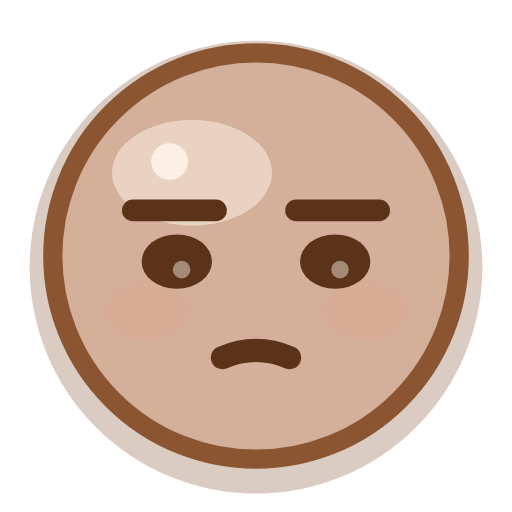
t = 0.00 s
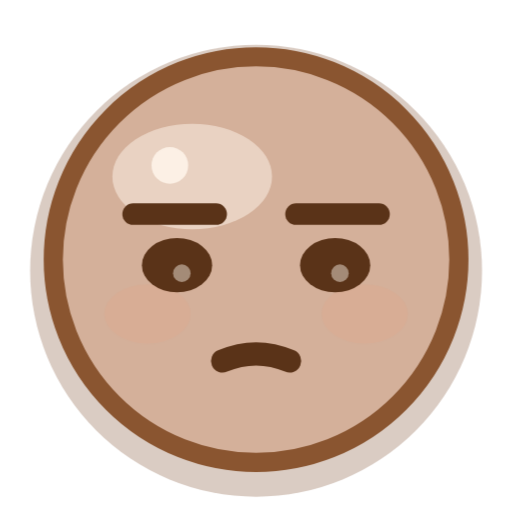
t = 0.41 s
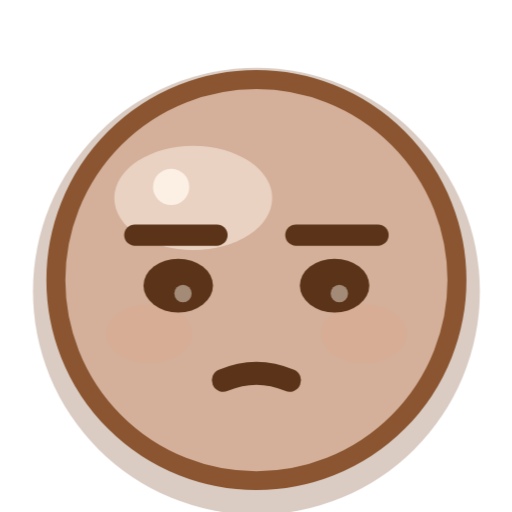
t = 1.23 s
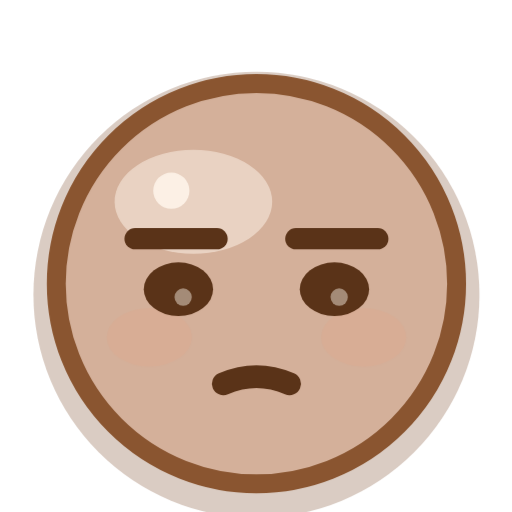
t = 1.64 s
t = 2.04 s: frame unchanged from t = 1.23 s, image omitted
t = 2.86 s: frame unchanged from t = 0.41 s, image omitted

The animated SVG that drew these frames (rendered in a browser with its animation timeline set to each time). Animation: 1 CSS @keyframes rule; one cycle of 3.27 s, repeats indefinitely.

<?xml version="1.0" encoding="UTF-8"?>
<svg xmlns="http://www.w3.org/2000/svg" viewBox="0 0 32 32" width="32" height="32" fill="none" overflow="visible">
  <title>低落</title>
  <style>
    .eye, .cheeks, .pupil, .star, .steam, .tear, .heart, .yawn, .mouth {
      transform-box: fill-box; transform-origin: center;
    }
    .root { transform-box: fill-box; transform-origin: 16px 22px; }

    .root { animation: sink 3.27s ease-in-out infinite; }
    @keyframes sink {
      0%, 100% { transform: translateY(0) scale(1); }
      50% { transform: translateY(1.60px) scale(0.985); }
    }
    @media (prefers-reduced-motion: reduce) {
      .movable, .movable * { animation: none !important; }
    }
  </style>
  <g class="root movable">
      <circle cx="16" cy="16.7" r="14.15" fill="#7a4a2a" opacity="0.28"/>
      <circle class="face-shape" cx="16" cy="16" r="12.7" fill="#d4b09a"/>
      <ellipse cx="12.0" cy="10.8" rx="5.0" ry="3.3" fill="#fff6ec" opacity="0.50"/>
      <circle cx="10.6" cy="10.1" r="1.15" fill="#fff6ec" opacity="0.85"/>
      <g class="cheeks">
        <ellipse cx="9.2" cy="19.4" rx="2.7" ry="1.85" fill="#f09a7a" opacity="0.14"/>
        <ellipse cx="22.8" cy="19.4" rx="2.7" ry="1.85" fill="#f09a7a" opacity="0.14"/>
      </g>
      <circle cx="16" cy="16" r="12.7" fill="none" stroke="#8a5530" stroke-width="1.2"/>
      <path d="M8.3 13.15h5.2" stroke="#5a3318" stroke-width="1.35" stroke-linecap="round" stroke-linejoin="round"/>
      <path d="M18.5 13.15h5.2" stroke="#5a3318" stroke-width="1.35" stroke-linecap="round" stroke-linejoin="round"/>
      <g class="eyes">
        <ellipse cx="11.05" cy="16.35" rx="2.2" ry="1.7" fill="#5a3318"/>
        <ellipse cx="20.95" cy="16.35" rx="2.2" ry="1.7" fill="#5a3318"/>
        <circle cx="11.35" cy="16.85" r="0.55" fill="#fff6ec" opacity="0.45"/>
        <circle cx="21.25" cy="16.85" r="0.55" fill="#fff6ec" opacity="0.45"/>
      </g>
      <path d="M13.9 22.35q2.1-0.9 4.2 0" stroke="#5a3318" stroke-width="1.45" stroke-linecap="round" stroke-linejoin="round"/>
  </g>
</svg>
